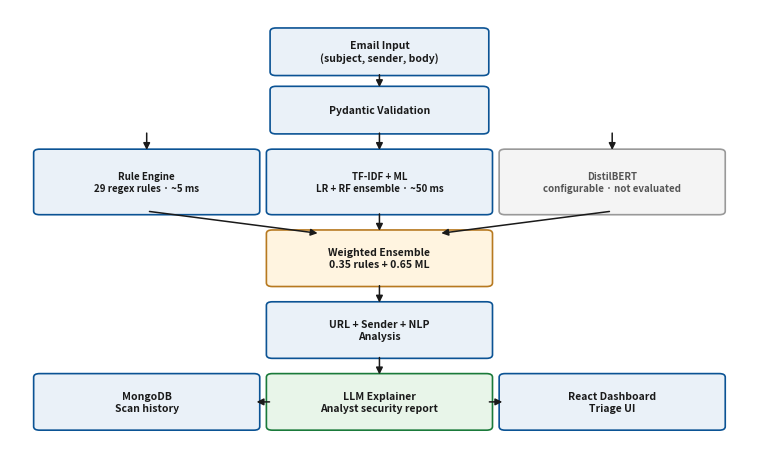

Recreate this plot in Python. (Note: this script raises an exception after producing the figure.)
"""Generate paper figures: architecture flowchart + results chart."""
import matplotlib
matplotlib.use("Agg")
import matplotlib.pyplot as plt
from matplotlib.patches import FancyBboxPatch, FancyArrowPatch

INK = "#1a1a1a"
ACCENT = "#0b5394"
LIGHT = "#eaf1f8"
GREEN = "#1a7a3a"

# ── Fig 1: architecture ──────────────────────────────────────────
fig, ax = plt.subplots(figsize=(7.5, 4.6))
ax.set_xlim(0, 10)
ax.set_ylim(0, 10)
ax.axis("off")

def box(x, y, w, h, text, fontsize=7.5, fill=LIGHT, edge=ACCENT, tc=INK, style="round,pad=0.08"):
    p = FancyBboxPatch((x, y), w, h, boxstyle=style, facecolor=fill,
                       edgecolor=edge, linewidth=1.2)
    ax.add_patch(p)
    ax.text(x + w / 2, y + h / 2, text, ha="center", va="center",
            fontsize=fontsize, color=tc, weight="bold", linespacing=1.3)

def arrow(x1, y1, x2, y2):
    ax.add_patch(FancyArrowPatch((x1, y1), (x2, y2), arrowstyle="-|>",
                                 mutation_scale=10, linewidth=1.1, color=INK))

# input + validation
box(3.6, 8.6, 2.8, 0.9, "Email Input\n(subject, sender, body)", fontsize=7.5)
box(3.6, 7.3, 2.8, 0.9, "Pydantic Validation", fontsize=7.5)
arrow(5.0, 8.6, 5.0, 8.2)

# three parallel layers
box(0.4, 5.5, 2.9, 1.3, "Rule Engine\n29 regex rules · ~5 ms", fontsize=7)
box(3.55, 5.5, 2.9, 1.3, "TF-IDF + ML\nLR + RF ensemble · ~50 ms", fontsize=7)
box(6.7, 5.5, 2.9, 1.3, "DistilBERT\nconfigurable · not evaluated", fontsize=7,
    fill="#f4f4f4", edge="#999999", tc="#555555")
for x in (1.85, 5.0, 8.15):
    arrow(x, 7.3, x, 6.8)

# ensemble
box(3.55, 3.9, 2.9, 1.1, "Weighted Ensemble\n0.35 rules + 0.65 ML", fontsize=7.5, fill="#fff4e0", edge="#b7791f")
for x in (1.85, 5.0, 8.15):
    arrow(x, 5.5, 4.2 if x < 5 else (5.8 if x > 5 else 5.0), 5.0)

# analysis + explainer
box(3.55, 2.3, 2.9, 1.1, "URL + Sender + NLP\nAnalysis", fontsize=7.5)
arrow(5.0, 3.9, 5.0, 3.4)
box(3.55, 0.7, 2.9, 1.1, "LLM Explainer\nAnalyst security report", fontsize=7.5, fill="#e8f5e9", edge=GREEN)
arrow(5.0, 2.3, 5.0, 1.8)

# outputs
box(0.4, 0.7, 2.9, 1.1, "MongoDB\nScan history", fontsize=7.5)
box(6.7, 0.7, 2.9, 1.1, "React Dashboard\nTriage UI", fontsize=7.5)
arrow(3.55, 1.25, 3.3, 1.25)
arrow(6.45, 1.25, 6.7, 1.25)

fig.tight_layout(pad=0.4)
fig.savefig("/home/hatch/workspace/phishguard-benchmark/paper/fig_architecture.png", dpi=300)
plt.close(fig)

# ── Fig 2: results chart ─────────────────────────────────────────
corpora = ["TREC_07", "CEAS_08", "Nazario_5", "Nigerian_5", "SpamAssassin"]
f1 = {
    "PILFER-style RF": [0.869, 0.782, 0.778, 0.740, 0.730],
    "TF-IDF + LR":     [0.994, 0.996, 0.991, 0.993, 0.973],
    "TF-IDF + SVM":    [0.996, 0.998, 0.996, 0.996, 0.984],
    "PhishGuard hybrid": [0.986, 0.980, 0.933, 0.980, 0.908],
}
colors = ["#999999", "#5b9bd5", "#0b5394", "#e67e22"]

fig, ax = plt.subplots(figsize=(7.5, 3.4))
x = range(len(corpora))
w = 0.19
for i, (name, vals) in enumerate(f1.items()):
    offs = [(xi - 1.5 * w + i * w) for xi in x]
    bars = ax.bar(offs, vals, width=w, label=name, color=colors[i], edgecolor="white")
    for b, v in zip(bars, vals):
        ax.text(b.get_x() + b.get_width() / 2, v + 0.008, f"{v:.3f}",
                ha="center", va="bottom", fontsize=6, color=INK)
ax.set_xticks(list(x))
ax.set_xticklabels(corpora, fontsize=7.5)
ax.set_ylabel("F1 (phishing class)", fontsize=8)
ax.set_ylim(0.6, 1.06)
ax.legend(fontsize=7, loc="lower left", frameon=True)
ax.grid(axis="y", linestyle=":", alpha=0.5)
ax.set_title("F1 score per model and corpus (pooled 5-fold out-of-fold predictions)",
             fontsize=8.5, weight="bold", pad=8)
fig.tight_layout(pad=0.5)
fig.savefig("/home/hatch/workspace/phishguard-benchmark/paper/fig_results.png", dpi=300)
plt.close(fig)
print("figures written")
